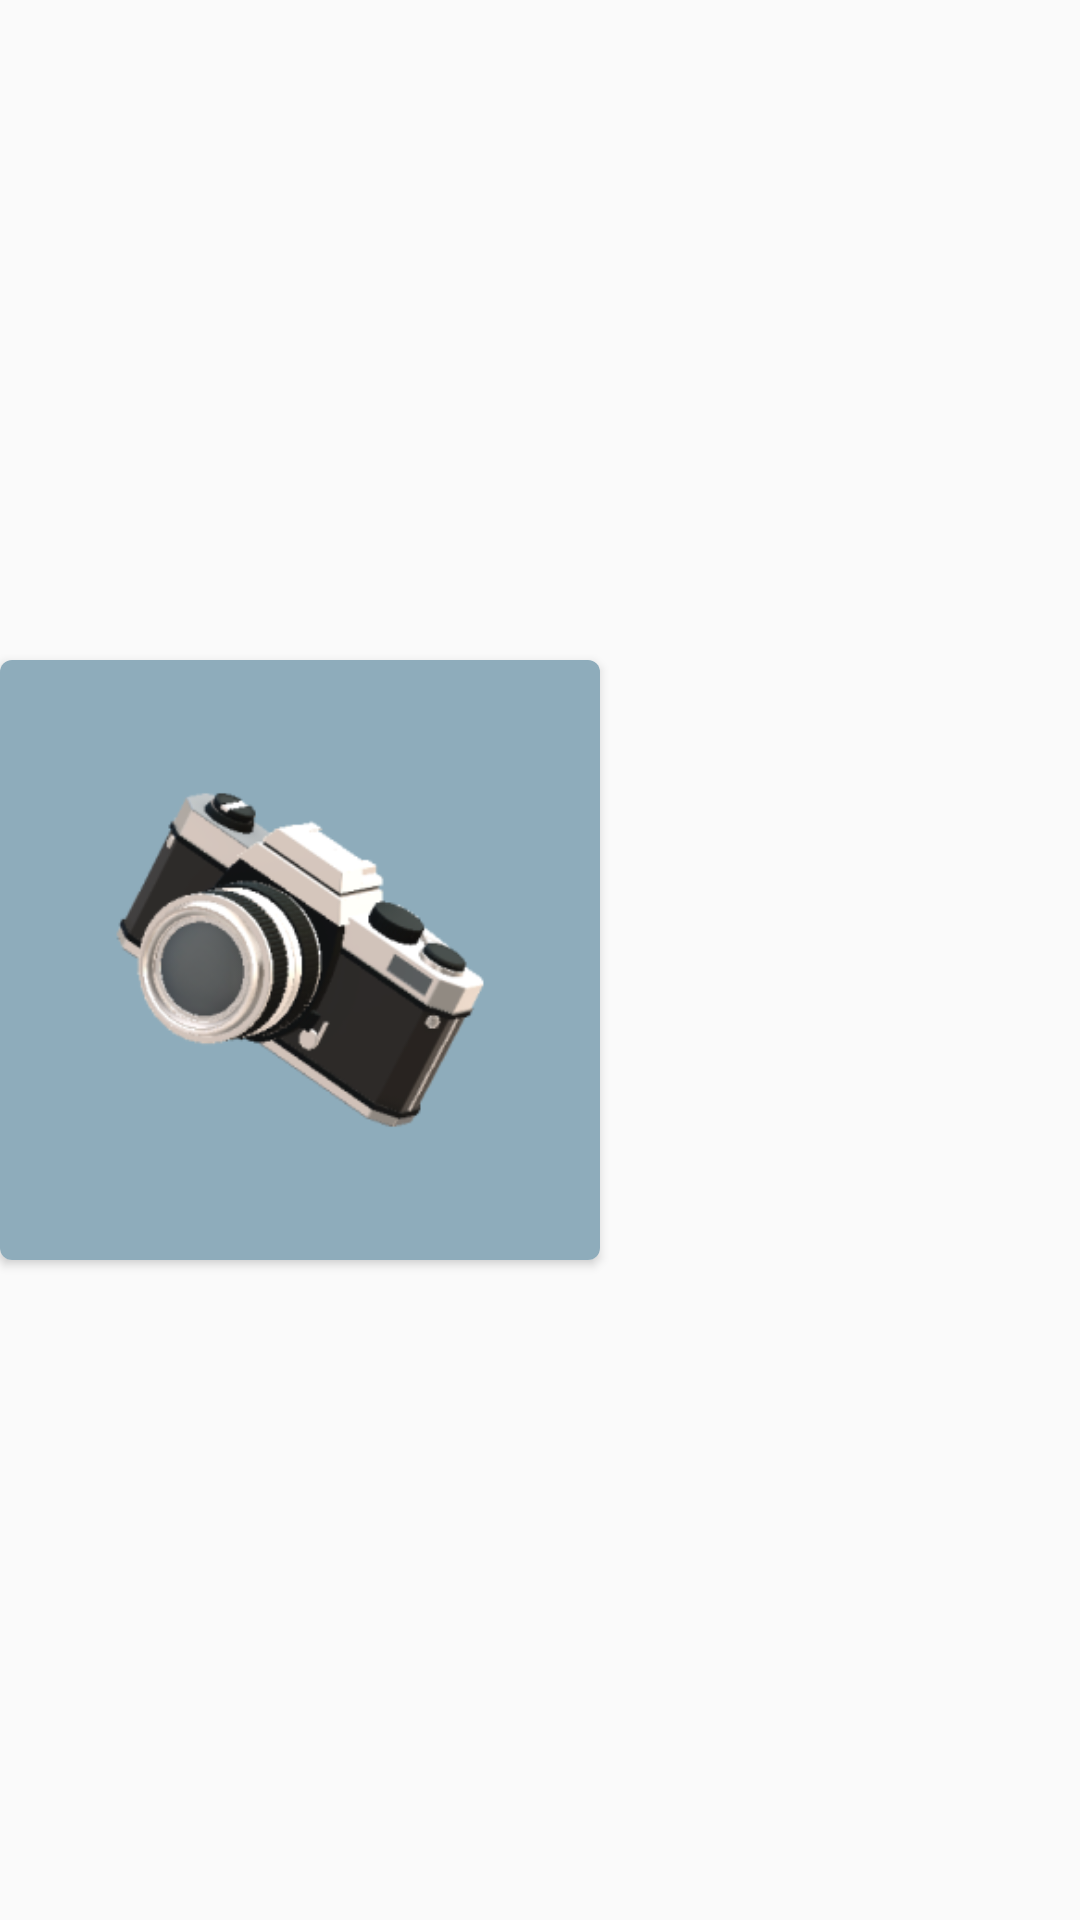

Layout XML and referenced resources for this Android screen:
<!-- AndroidManifest.xml: application theme AppTheme -->
<!-- res/layout/horizrecyhold.xml -->
<LinearLayout xmlns:android="http://schemas.android.com/apk/res/android"
    xmlns:tools="http://schemas.android.com/tools"
    xmlns:card_view="http://schemas.android.com/apk/res-auto"
    android:layout_width="wrap_content"
    android:layout_height="match_parent">
    
<android.support.v7.widget.CardView
xmlns:card_view="http://schemas.android.com/apk/res-auto"
android:id="@+id/card_view"
android:layout_gravity="center"
android:layout_width="200dp"
android:layout_height="200dp"
    android:background="@color/colorPrimary"
    card_view:cardCornerRadius="4dp">

   
        
        
        
        
        

    <ImageView
        android:id="@+id/imageView"
        android:layout_width="match_parent"
        android:layout_height="match_parent"
        android:layout_gravity="center"
        android:background="@color/colorPrimaryLight"
        card_view:srcCompat="@mipmap/qq" />
</android.support.v7.widget.CardView>
    </LinearLayout>
<!-- resources referenced by this layout -->
<resources>
  <color name="colorPrimary">#607d8b</color>
  <color name="colorPrimaryLight">#8eacbb</color>
  <!-- mipmap qq: png bitmap (mipmap-hdpi, 12312 bytes) -->
  <style name="AppTheme" parent="Theme.AppCompat.Light.DarkActionBar">
          
          <item name="colorPrimary">@color/colorPrimary</item>
          <item name="colorPrimaryDark">@color/colorPrimaryDark</item>
          <item name="colorAccent">@color/colorAccent</item>
      </style>
  <color name="colorPrimaryDark">#34515e</color>
  <color name="colorAccent">#ffeb3b</color>
</resources>
